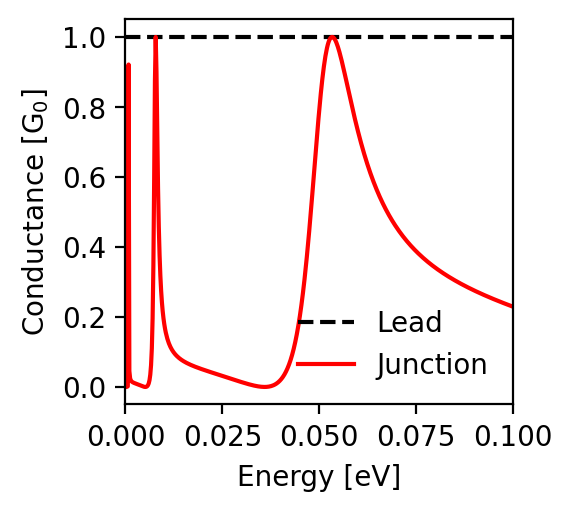

Source data for this figure (header and first rows):
energy; conductance_lead; conductance_junction
-0.1; 1.0; 0.229
-0.0998; 1.0; 0.23
-0.0996; 1.0; 0.231
-0.0994; 1.0; 0.232
-0.0992; 1.0; 0.233
-0.099; 1.0; 0.233
-0.0988; 1.0; 0.234
-0.0986; 1.0; 0.235
-0.0984; 1.0; 0.236
-0.0982; 1.0; 0.237
-0.098; 1.0; 0.238
-0.0978; 1.0; 0.239
-0.0976; 1.0; 0.239
-0.0974; 1.0; 0.24
-0.0972; 1.0; 0.241
-0.097; 1.0; 0.242
-0.0968; 1.0; 0.243
-0.0966; 1.0; 0.244
-0.0964; 1.0; 0.245
-0.0962; 1.0; 0.246
-0.096; 1.0; 0.246
-0.0958; 1.0; 0.247
-0.0956; 1.0; 0.248
-0.0954; 1.0; 0.249
-0.0952; 1.0; 0.25
-0.095; 1.0; 0.251
-0.0948; 1.0; 0.252
-0.0946; 1.0; 0.253
-0.0944; 1.0; 0.254
-0.0942; 1.0; 0.255
-0.094; 1.0; 0.256
-0.0938; 1.0; 0.257
-0.0936; 1.0; 0.258
-0.0934; 1.0; 0.258
-0.0932; 1.0; 0.259
-0.093; 1.0; 0.26
-0.0928; 1.0; 0.261
-0.0926; 1.0; 0.262
-0.0924; 1.0; 0.263
-0.0922; 1.0; 0.264
-0.092; 1.0; 0.265
-0.0918; 1.0; 0.266
-0.0916; 1.0; 0.267
-0.0914; 1.0; 0.268
-0.0912; 1.0; 0.269
-0.091; 1.0; 0.27
-0.0908; 1.0; 0.271
-0.0906; 1.0; 0.272
-0.0904; 1.0; 0.273
-0.0902; 1.0; 0.274
-0.09; 1.0; 0.276
-0.0898; 1.0; 0.277
-0.0896; 1.0; 0.278
-0.0894; 1.0; 0.279
-0.0892; 1.0; 0.28
-0.089; 1.0; 0.281
-0.0888; 1.0; 0.282
-0.0886; 1.0; 0.283
-0.0884; 1.0; 0.284
-0.0882; 1.0; 0.285
... 941 more rows
